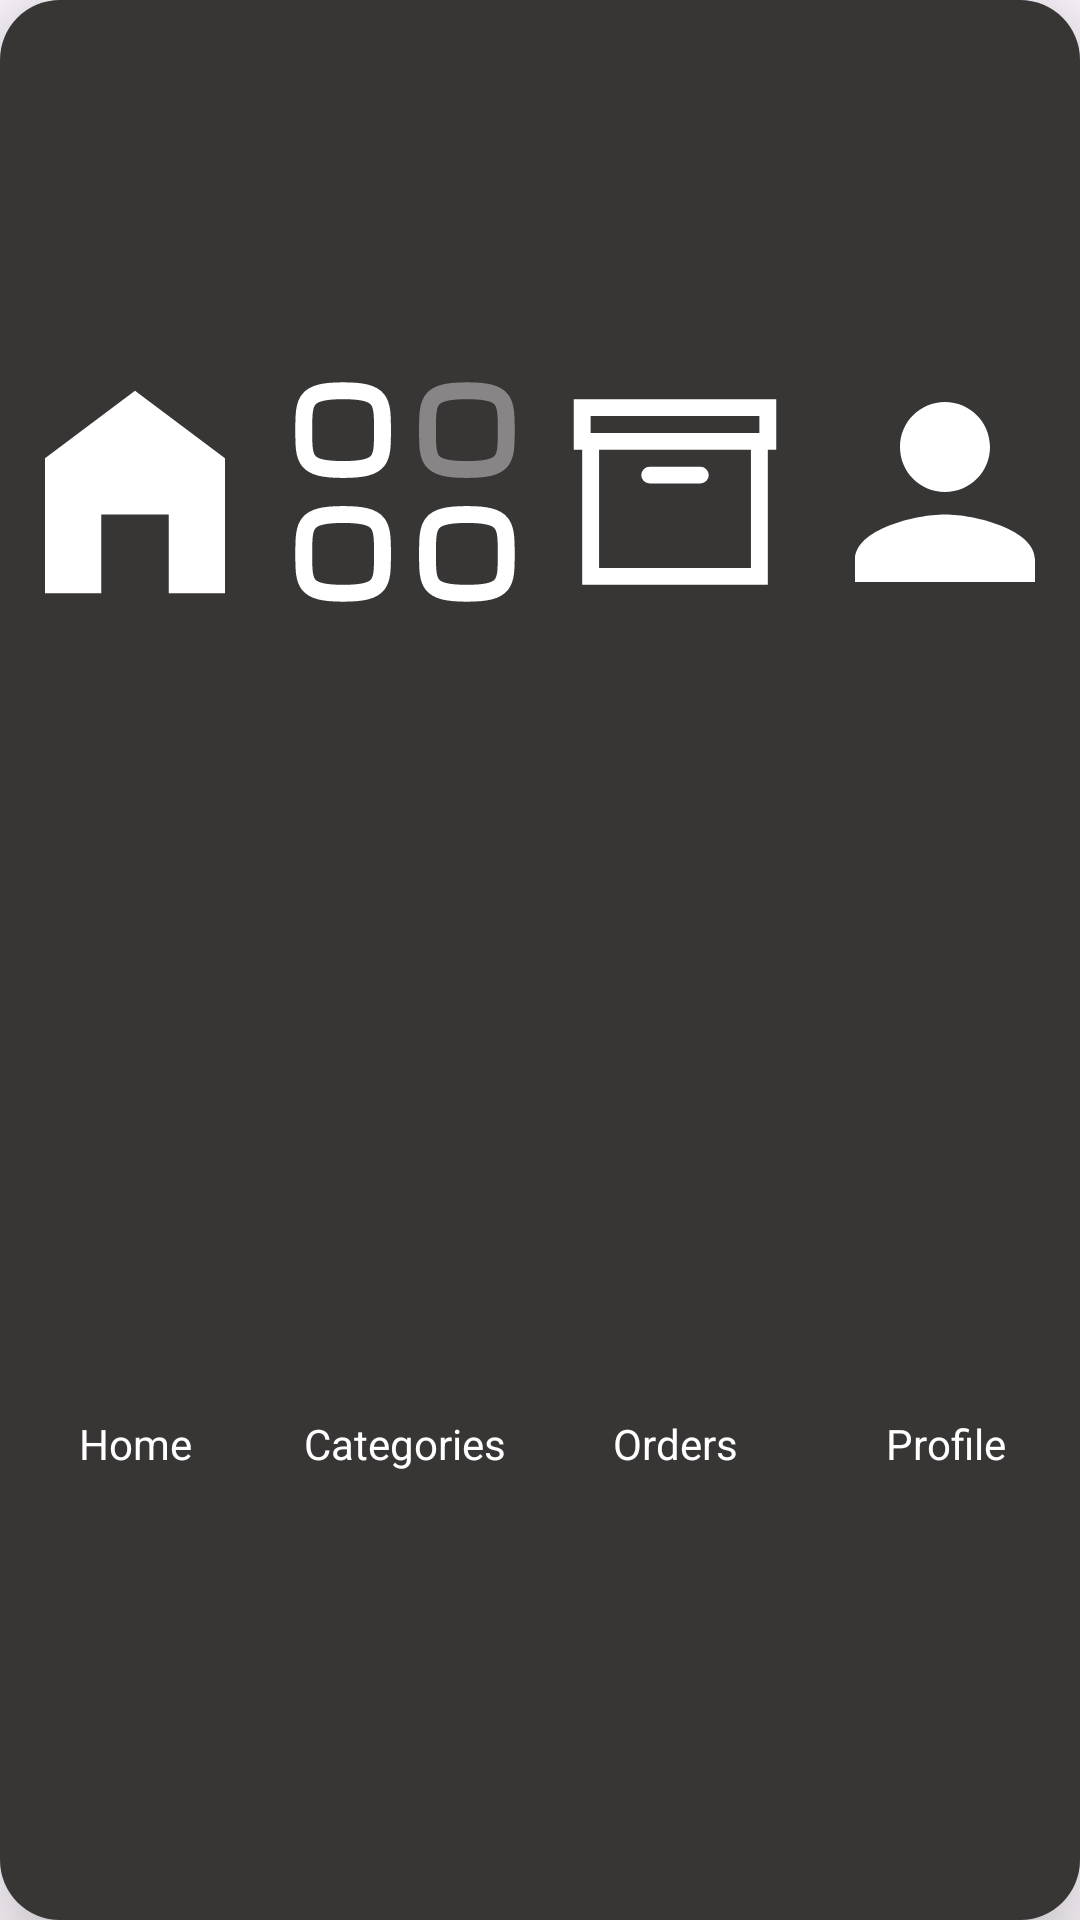

Reconstruct the res/layout file that produces this screen, plus the resources it refers to.
<!-- AndroidManifest.xml: application theme Theme.RetroFitImageRetrieval -->
<!-- res/layout/bottom_nav_layout.xml -->
<?xml version="1.0" encoding="utf-8"?>
<androidx.constraintlayout.widget.ConstraintLayout xmlns:android="http://schemas.android.com/apk/res/android"
    xmlns:app="http://schemas.android.com/apk/res-auto"
    android:background="@drawable/bottomview_bg"
    android:layout_width="match_parent"
    android:elevation="20dp"
    android:layout_height="55dp">

    <View
        android:id="@+id/viewBottomNavLayout"
        android:layout_width="0dp"
        android:layout_height="match_parent"
        android:layout_marginTop="5dp"
        app:layout_constraintBottom_toBottomOf="parent"
        app:layout_constraintStart_toStartOf="parent"
        app:layout_constraintTop_toTopOf="parent"
        app:layout_constraintEnd_toStartOf="@id/view2BottomNavLayout"/>

    <ImageView
        android:id="@+id/homeimageBottomNavLayout"
        android:layout_width="0dp"
        android:layout_height="0dp"
        android:src="@drawable/baseline_home_filled_24"
        app:layout_constraintBottom_toTopOf="@id/homeTextBottomNavLayout"
        app:layout_constraintEnd_toEndOf="@+id/viewBottomNavLayout"
        app:layout_constraintStart_toStartOf="@+id/viewBottomNavLayout"
        app:layout_constraintTop_toTopOf="@id/viewBottomNavLayout" />

    <TextView
        android:id="@+id/homeTextBottomNavLayout"
        android:layout_width="0dp"
        android:layout_height="0dp"
        android:text="Home"
        android:textColor="@color/white"
        android:gravity="center"
        app:layout_constraintBottom_toBottomOf="@+id/viewBottomNavLayout"
        app:layout_constraintEnd_toEndOf="@+id/homeimageBottomNavLayout"
        app:layout_constraintStart_toStartOf="@+id/homeimageBottomNavLayout"
        app:layout_constraintTop_toBottomOf="@+id/homeimageBottomNavLayout" />

    <View
        android:id="@+id/view2BottomNavLayout"
        android:layout_width="0dp"
        android:layout_height="0dp"
        app:layout_constraintBottom_toBottomOf="@id/viewBottomNavLayout"
        app:layout_constraintEnd_toStartOf="@id/view3BottomNavLayout"
        app:layout_constraintTop_toTopOf="@id/viewBottomNavLayout"
        app:layout_constraintStart_toEndOf="@id/viewBottomNavLayout"/>

    <ImageView
        android:id="@+id/categoryimageBottomNavLayout"
        android:layout_width="0dp"
        android:layout_height="0dp"
        android:src="@drawable/category"
        app:layout_constraintBottom_toTopOf="@id/orderTextBottomNavLayout"
        app:layout_constraintEnd_toEndOf="@+id/view2BottomNavLayout"
        app:layout_constraintStart_toStartOf="@id/view2BottomNavLayout"
        app:layout_constraintTop_toTopOf="@id/view2BottomNavLayout" />

    <TextView
        android:id="@+id/categoryTextBottomNavLayout"
        android:layout_width="0dp"
        android:layout_height="0dp"
        android:text="Categories"
        android:textColor="@color/white"
        android:gravity="center"
        app:layout_constraintBottom_toBottomOf="@+id/view2BottomNavLayout"
        app:layout_constraintEnd_toEndOf="@+id/categoryimageBottomNavLayout"
        app:layout_constraintStart_toStartOf="@+id/categoryimageBottomNavLayout"
        app:layout_constraintTop_toBottomOf="@+id/categoryimageBottomNavLayout" />

    <View
        android:id="@+id/view3BottomNavLayout"
        android:layout_width="0dp"
        android:layout_height="match_parent"
        app:layout_constraintBottom_toBottomOf="parent"
        app:layout_constraintEnd_toStartOf="@id/view4BottomNavLayout"
        app:layout_constraintTop_toTopOf="parent"
        app:layout_constraintStart_toEndOf="@id/view2BottomNavLayout"/>

    <ImageView
        android:id="@+id/ordersImageBottomNavLayout"
        android:layout_width="0dp"
        android:layout_height="0dp"
        android:src="@drawable/orderbox"
        app:layout_constraintBottom_toTopOf="@id/orderTextBottomNavLayout"
        app:layout_constraintEnd_toEndOf="@+id/view3BottomNavLayout"
        app:layout_constraintStart_toStartOf="@id/view3BottomNavLayout"
        app:layout_constraintTop_toTopOf="@id/viewBottomNavLayout" />

    <TextView
        android:id="@+id/orderTextBottomNavLayout"
        android:layout_width="0dp"
        android:layout_height="0dp"
        android:text="Orders"
        android:textColor="@color/white"
        android:gravity="center"
        app:layout_constraintBottom_toBottomOf="@+id/view3BottomNavLayout"
        app:layout_constraintEnd_toEndOf="@+id/ordersImageBottomNavLayout"
        app:layout_constraintStart_toStartOf="@+id/ordersImageBottomNavLayout"
        app:layout_constraintTop_toBottomOf="@+id/ordersImageBottomNavLayout" />

    <View
        android:id="@+id/view4BottomNavLayout"
        android:layout_width="0dp"
        android:layout_height="0dp"
        app:layout_constraintBottom_toBottomOf="@id/viewBottomNavLayout"
        app:layout_constraintEnd_toEndOf="parent"
        app:layout_constraintTop_toTopOf="@id/viewBottomNavLayout"
        app:layout_constraintStart_toEndOf="@id/view3BottomNavLayout"/>

    <ImageView
        android:id="@+id/profileimageBottomNavLayout"
        android:layout_width="0dp"
        android:layout_height="0dp"
        android:src="@drawable/baseline_person_24"
        app:layout_constraintBottom_toTopOf="@id/profileTextBottomNavLayout"
        app:layout_constraintEnd_toEndOf="@+id/view4BottomNavLayout"
        app:layout_constraintStart_toStartOf="@id/view4BottomNavLayout"
        app:layout_constraintTop_toTopOf="@id/view4BottomNavLayout" />

    <TextView
        android:id="@+id/profileTextBottomNavLayout"
        android:layout_width="0dp"
        android:layout_height="0dp"
        android:text="Profile"
        android:gravity="center"
        android:textColor="@color/white"
        app:layout_constraintBottom_toBottomOf="@+id/view4BottomNavLayout"
        app:layout_constraintEnd_toEndOf="@+id/profileimageBottomNavLayout"
        app:layout_constraintStart_toStartOf="@+id/profileimageBottomNavLayout"
        app:layout_constraintTop_toBottomOf="@+id/profileimageBottomNavLayout" />
</androidx.constraintlayout.widget.ConstraintLayout>
<!-- resources referenced by this layout -->
<resources>
  <color name="white">#FFFFFFFF</color>
  <!-- drawable baseline_home_filled_24 (drawable) -->
  <vector android:height="24dp" android:tint="@color/white"
      android:viewportHeight="24" android:viewportWidth="24"
      android:width="24dp" xmlns:android="http://schemas.android.com/apk/res/android">
      <path android:fillColor="@android:color/white" android:pathData="M12,3L4,9v12h5v-7h6v7h5V9z"/>
  </vector>
  <!-- drawable baseline_person_24 (drawable) -->
  <vector android:height="24dp" android:tint="@color/white"
      android:viewportHeight="24" android:viewportWidth="24"
      android:width="24dp" xmlns:android="http://schemas.android.com/apk/res/android">
      <path android:fillColor="@android:color/white" android:pathData="M12,12c2.21,0 4,-1.79 4,-4s-1.79,-4 -4,-4 -4,1.79 -4,4 1.79,4 4,4zM12,14c-2.67,0 -8,1.34 -8,4v2h16v-2c0,-2.66 -5.33,-4 -8,-4z"/>
  </vector>
  <!-- drawable bottomview_bg (drawable) -->
  <?xml version="1.0" encoding="utf-8"?>
  <shape xmlns:android="http://schemas.android.com/apk/res/android"
      android:shape="rectangle">
      <solid android:color="#383535"/>
      <corners android:radius="20dp"/>
  </shape>
  <!-- drawable category (drawable) -->
  <vector xmlns:android="http://schemas.android.com/apk/res/android"
  android:width="800dp"
  android:height="800dp"
  android:viewportWidth="24"
  android:viewportHeight="24">
  
  <path
      android:pathData="M3,6.5C3,3.875 3.028,3 6.5,3C9.972,3 10,3.875 10,6.5C10,9.125 10.011,10 6.5,10C2.989,10 3,9.125 3,6.5Z"
      android:strokeLineJoin="round"
      android:strokeWidth="1.5"
      android:fillColor="#00000000"
      android:fillType="evenOdd"
      android:strokeColor="@color/white"
      android:strokeLineCap="round"/>
  <path
      android:pathData="M14,6.5C14,3.875 14.028,3 17.5,3C20.972,3 21,3.875 21,6.5C21,9.125 21.011,10 17.5,10C13.989,10 14,9.125 14,6.5Z"
      android:strokeAlpha="0.4"
      android:strokeLineJoin="round"
      android:strokeWidth="1.5"
      android:fillColor="#00000000"
      android:fillType="evenOdd"
      android:strokeColor="@color/white"
      android:fillAlpha="0.4"
      android:strokeLineCap="round"/>
  <path
      android:pathData="M3,17.5C3,14.875 3.028,14 6.5,14C9.972,14 10,14.875 10,17.5C10,20.125 10.011,21 6.5,21C2.989,21 3,20.125 3,17.5Z"
      android:strokeLineJoin="round"
      android:strokeWidth="1.5"
      android:fillColor="#00000000"
      android:fillType="evenOdd"
      android:strokeColor="@color/white"
      android:strokeLineCap="round"/>
  <path
      android:pathData="M14,17.5C14,14.875 14.028,14 17.5,14C20.972,14 21,14.875 21,17.5C21,20.125 21.011,21 17.5,21C13.989,21 14,20.125 14,17.5Z"
      android:strokeLineJoin="round"
      android:strokeWidth="1.5"
      android:fillColor="#00000000"
      android:fillType="evenOdd"
      android:strokeColor="@color/white"
      android:strokeLineCap="round"/>
  </vector>
  <!-- drawable orderbox (drawable) -->
  <vector xmlns:android="http://schemas.android.com/apk/res/android"
      android:width="32dp"
      android:height="32dp"
      android:viewportWidth="32"
      android:viewportHeight="32">
  
    <path
        android:fillColor="@color/white"
        android:pathData="M4,5L4,6L4,11L5,11L5,27L27,27L27,11L28,11L28,5L4,5zM6,7L26,7L26,9L6,9L6,7zM7,11L25,11L25,25L7,25L7,11zM13,13A1,1 0,1 0,13 15L19,15A1,1 0,1 0,19 13L13,13z"/>
  </vector>
  <style name="Theme.RetroFitImageRetrieval" parent="Base.Theme.RetroFitImageRetrieval" />
  <style name="Base.Theme.RetroFitImageRetrieval" parent="Theme.Material3.DayNight.NoActionBar">
          
          
          <item name="android:statusBarColor">@color/white</item>
          <item name="android:windowLightStatusBar">true</item>
      </style>
</resources>
